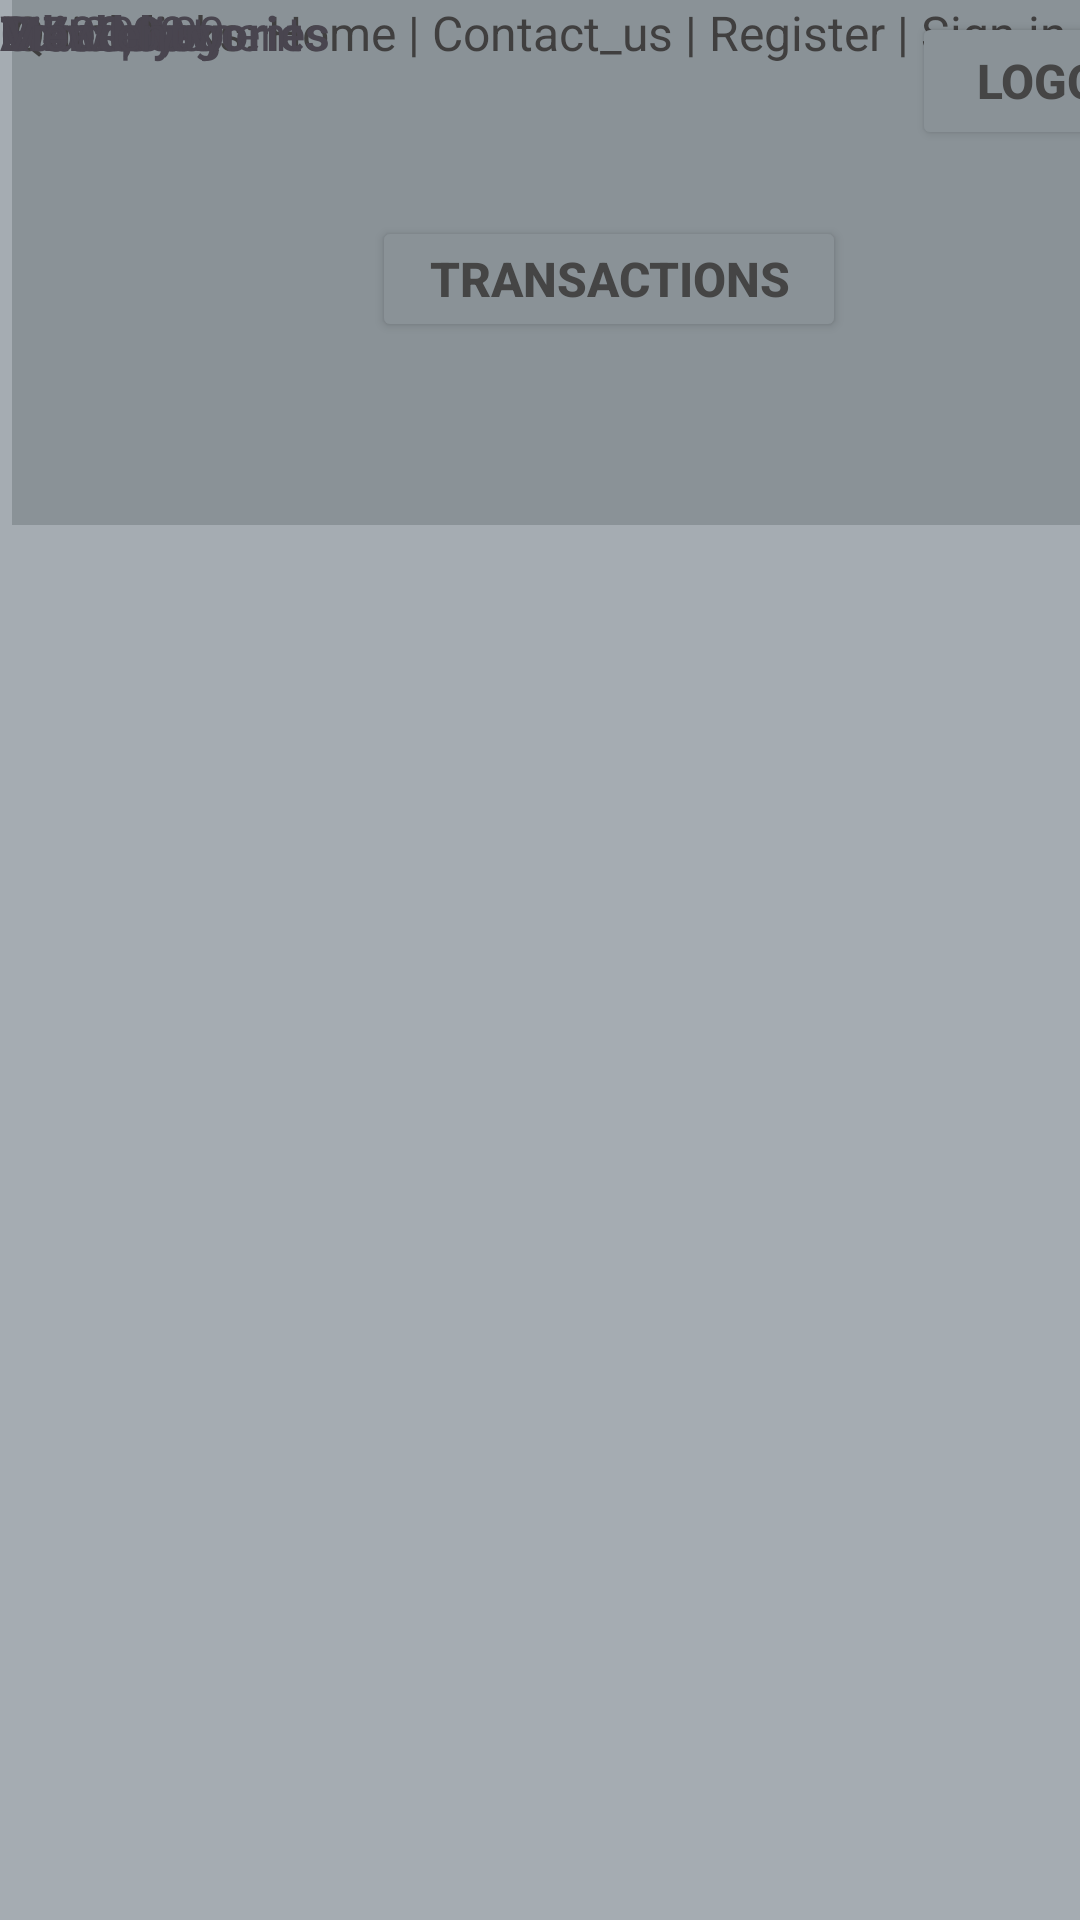

Reconstruct the res/layout file that produces this screen, plus the resources it refers to.
<!-- AndroidManifest.xml: application theme Theme.Part1_prototype -->
<!-- res/layout/list.xml -->
<?xml version="1.0" encoding="utf-8"?>
<androidx.constraintlayout.widget.ConstraintLayout xmlns:android="http://schemas.android.com/apk/res/android"
    xmlns:app="http://schemas.android.com/apk/res-auto"
    xmlns:tools="http://schemas.android.com/tools"
    android:layout_width="match_parent"
    android:layout_height="match_parent"
    android:background="@color/material_dynamic_neutral_variant70"
    tools:context=".homepage">

    <TextView
        android:id="@+id/textView30"
        android:layout_width="wrap_content"
        android:layout_height="wrap_content"
        android:text="Attachements"
        android:textSize="16sp"
        android:textStyle="bold"
        tools:layout_editor_absoluteX="148dp"
        tools:layout_editor_absoluteY="174dp" />

    <TextView
        android:id="@+id/textView29"
        android:layout_width="wrap_content"
        android:layout_height="wrap_content"
        android:text="No entry"
        android:textSize="16sp"
        tools:layout_editor_absoluteX="155dp"
        tools:layout_editor_absoluteY="354dp" />

    <TextView
        android:id="@+id/textView29"
        android:layout_width="wrap_content"
        android:layout_height="wrap_content"
        android:text="View Entry"
        android:textSize="16sp"
        tools:layout_editor_absoluteX="148dp"
        tools:layout_editor_absoluteY="301dp" />

    <ImageView
        android:id="@+id/imageView"
        android:layout_width="53dp"
        android:layout_height="51dp"
        android:layout_marginStart="4dp"
        android:layout_marginTop="4dp"
        app:layout_constraintStart_toStartOf="parent"
        app:layout_constraintTop_toTopOf="parent"
        app:srcCompat="@drawable/img" />

    <TextView
        android:id="@+id/textView"
        android:layout_width="247dp"
        android:layout_height="50dp"
        android:layout_marginStart="56dp"
        android:layout_marginTop="4dp"
        android:background="@color/material_dynamic_neutral_variant60"
        android:text="Home  Expenses  Reports  Help   "
        android:textColor="#4C4C4C"
        android:textSize="16sp"
        android:textStyle="bold"
        app:layout_constraintStart_toStartOf="parent"
        app:layout_constraintTop_toTopOf="parent" />

    <Button
        android:id="@+id/button2"
        android:layout_width="105dp"
        android:layout_height="46dp"
        android:layout_marginStart="304dp"
        android:layout_marginTop="4dp"
        android:backgroundTint="@color/material_dynamic_neutral_variant60"
        android:text="Logout"
        android:textColor="#454545"
        android:textSize="16sp"
        android:textStyle="bold"
        app:layout_constraintStart_toStartOf="parent"
        app:layout_constraintTop_toTopOf="parent" />

    <TextView
        android:id="@+id/textView4"
        android:layout_width="405dp"
        android:layout_height="175dp"
        android:layout_marginStart="4dp"
        android:background="#247BB1"
        android:backgroundTint="@color/material_dynamic_neutral_variant60"
        android:text="Quick links: Home | Contact_us | Register | Sign in | Login                                                                                                                                                 "
        android:textColor="#403F3F"
        android:textSize="16sp"
        app:layout_constraintStart_toStartOf="parent"
        tools:ignore="MissingConstraints"
        tools:layout_editor_absoluteY="553dp" />

    <ImageView
        android:id="@+id/imageView6"
        android:layout_width="238dp"
        android:layout_height="127dp"
        android:src="@drawable/img_6"
        tools:layout_editor_absoluteX="88dp"
        tools:layout_editor_absoluteY="591dp" />

    <Button
        android:id="@+id/button2"
        android:layout_width="158dp"
        android:layout_height="42dp"
        android:layout_marginStart="124dp"
        android:layout_marginTop="72dp"
        android:backgroundTint="@color/material_dynamic_neutral_variant60"
        android:text="Transactions"
        android:textColor="#454545"
        android:textSize="16sp"
        android:textStyle="bold"
        app:layout_constraintStart_toStartOf="parent"
        app:layout_constraintTop_toTopOf="parent" />

    <TextView
        android:id="@+id/textView13"
        android:layout_width="wrap_content"
        android:layout_height="wrap_content"
        android:text="Edit Categories"
        android:textSize="16sp"
        android:textStyle="bold"
        tools:layout_editor_absoluteX="4dp"
        tools:layout_editor_absoluteY="174dp" />

    <TextView
        android:id="@+id/textView17"
        android:layout_width="wrap_content"
        android:layout_height="wrap_content"
        android:text="Transport"
        android:textSize="16sp"
        tools:layout_editor_absoluteX="4dp"
        tools:layout_editor_absoluteY="244dp" />

    <TextView
        android:id="@+id/textView21"
        android:layout_width="wrap_content"
        android:layout_height="wrap_content"
        android:text="Entertainment"
        android:textSize="16sp"
        tools:layout_editor_absoluteX="5dp"
        tools:layout_editor_absoluteY="301dp" />

    <TextView
        android:id="@+id/textView22"
        android:layout_width="wrap_content"
        android:layout_height="wrap_content"
        android:text="Groceries"
        android:textSize="16sp"
        tools:layout_editor_absoluteX="5dp"
        tools:layout_editor_absoluteY="354dp" />

    <TextView
        android:id="@+id/textView23"
        android:layout_width="wrap_content"
        android:layout_height="wrap_content"
        android:text="Total"
        android:textSize="16sp"
        android:textStyle="bold"
        tools:layout_editor_absoluteX="317dp"
        tools:layout_editor_absoluteY="166dp" />

    <TextView
        android:id="@+id/textView24"
        android:layout_width="wrap_content"
        android:layout_height="wrap_content"
        android:text="R 700,00"
        android:textSize="16sp"
        tools:layout_editor_absoluteX="300dp"
        tools:layout_editor_absoluteY="244dp" />

    <TextView
        android:id="@+id/textView25"
        android:layout_width="wrap_content"
        android:layout_height="wrap_content"
        android:text="R 500,00"
        android:textSize="16sp"
        tools:layout_editor_absoluteX="300dp"
        tools:layout_editor_absoluteY="301dp" />

    <TextView
        android:id="@+id/textView26"
        android:layout_width="wrap_content"
        android:layout_height="wrap_content"
        android:text="R 4 000,00"
        android:textSize="16sp"
        tools:layout_editor_absoluteX="300dp"
        tools:layout_editor_absoluteY="354dp" />

    <TextView
        android:id="@+id/textView27"
        android:layout_width="wrap_content"
        android:layout_height="wrap_content"
        android:text="Monthly v"
        android:textSize="16sp"
        android:textStyle="bold"
        tools:layout_editor_absoluteX="300dp"
        tools:layout_editor_absoluteY="196dp" />

    <TextView
        android:id="@+id/textView29"
        android:layout_width="wrap_content"
        android:layout_height="wrap_content"
        android:text="View entry"
        android:textSize="16sp"
        tools:layout_editor_absoluteX="148dp"
        tools:layout_editor_absoluteY="244dp" />

</androidx.constraintlayout.widget.ConstraintLayout>
<!-- resources referenced by this layout -->
<resources>
  <style name="Theme.Part1_prototype" parent="Base.Theme.Part1_prototype" />
  <style name="Base.Theme.Part1_prototype" parent="Theme.Material3.DayNight.NoActionBar">
          
          
      </style>
</resources>
